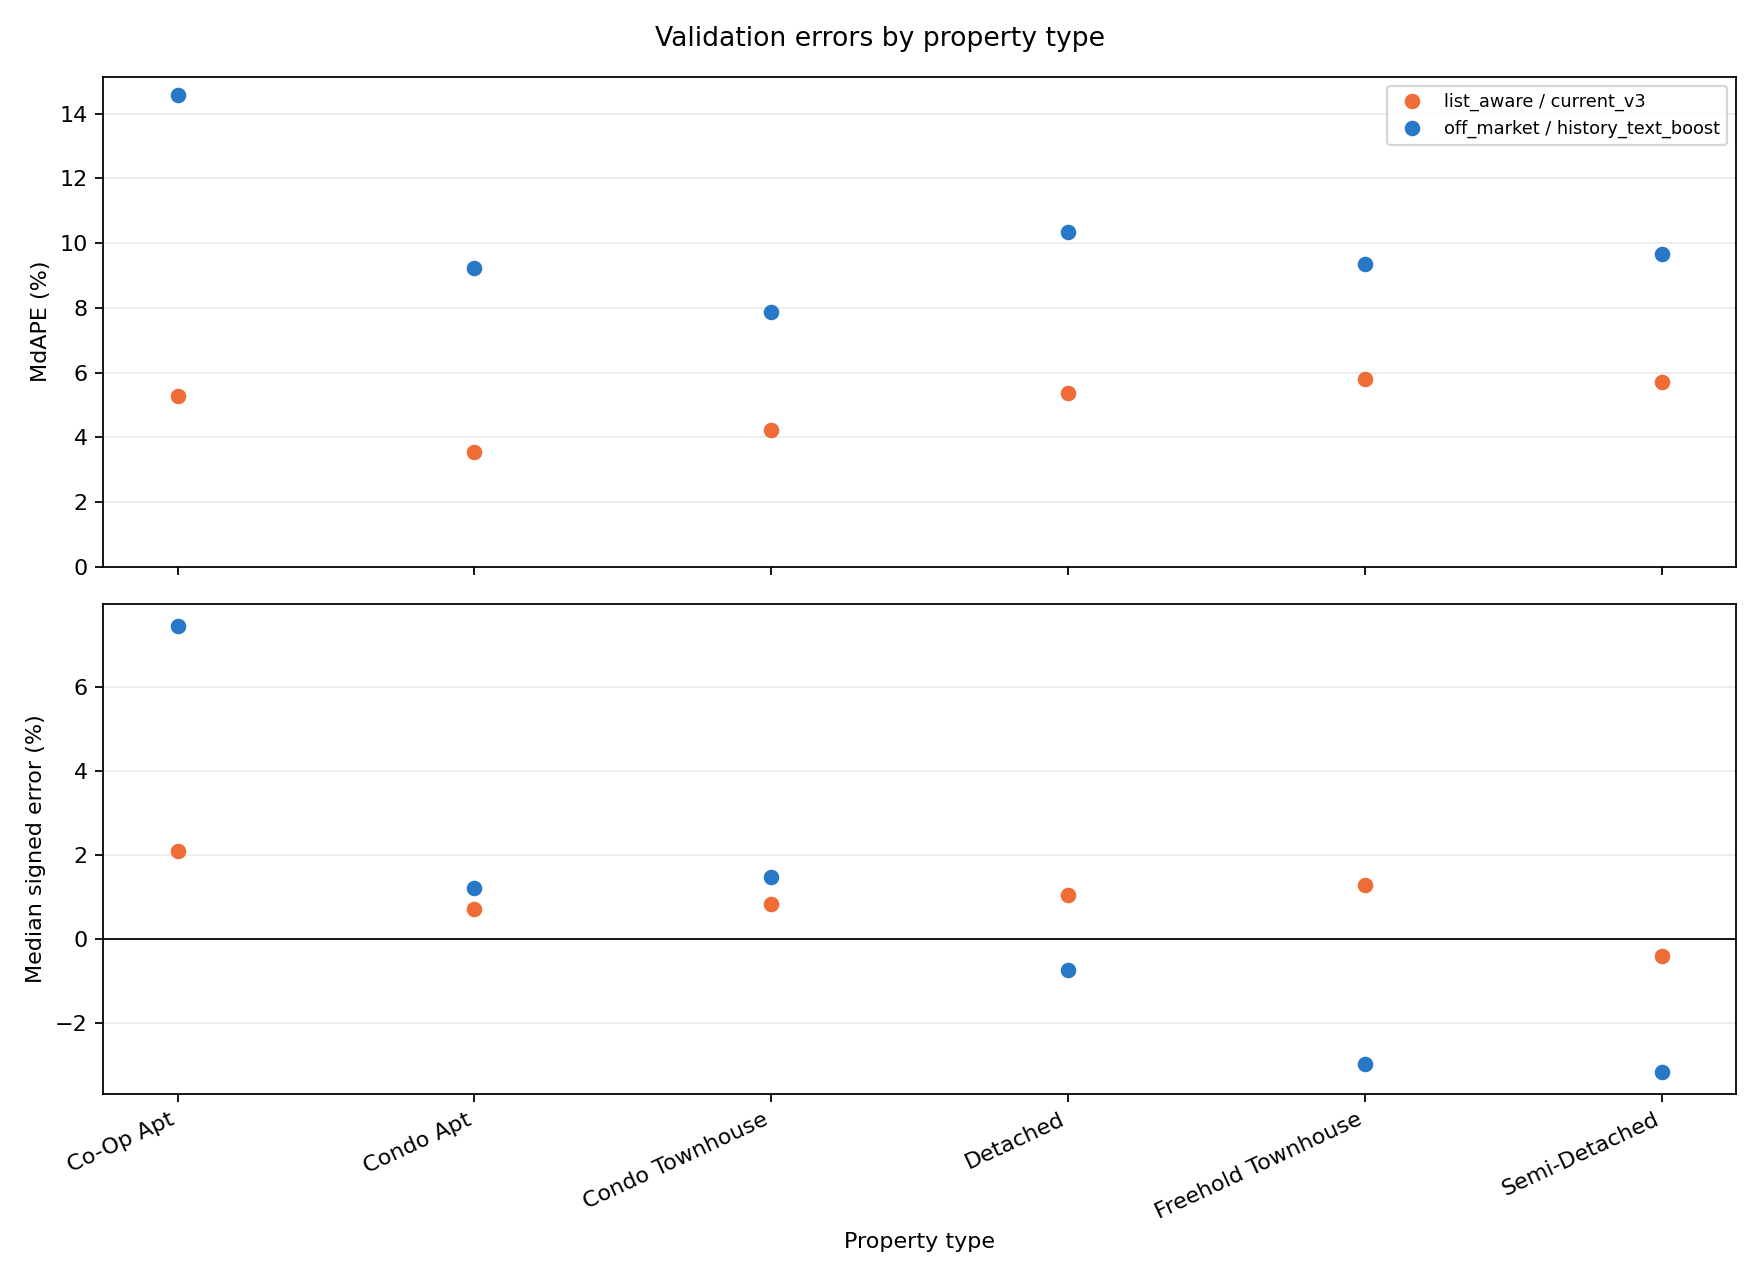

Data behind this chart, as committed beside it:
model, track, house_type_name, n, MdAPE_pct, MAPE_pct, median_signed_error_pct, overprediction_pct, error_q25_pct, error_q75_pct, median_sold_price, min_sold_price, max_sold_price
current_v3, list_aware, Co-Op Apt, 48, 5.273, 5.34, 2.077, 64.58, 2.715, 6.382, 571400, 309900, 5816500
current_v3, list_aware, Condo Apt, 4843, 3.547, 4.176, 0.7003, 56.04, 1.681, 5.922, 563700, 226200, 4930400
current_v3, list_aware, Condo Townhouse, 616, 4.228, 5.299, 0.825, 55.19, 2.025, 7.577, 699550, 369400, 3187500
current_v3, list_aware, Detached, 3123, 5.373, 6.626, 1.032, 55.78, 2.47, 9.393, 1269100, 394300, 17035700
current_v3, list_aware, Freehold Townhouse, 405, 5.812, 6.912, 1.266, 56.79, 2.744, 10.04, 1104300, 581700, 4545400
current_v3, list_aware, Semi-Detached, 1034, 5.698, 6.889, -0.4235, 48.36, 2.639, 9.77, 1132750, 525000, 4602000
history_text_boost, off_market, Co-Op Apt, 48, 14.59, 22.09, 7.429, 60.42, 8.876, 25.63, 571400, 309900, 5816500
history_text_boost, off_market, Condo Apt, 4843, 9.221, 11.8, 1.21, 53.58, 4.262, 16.41, 563700, 226200, 4930400
history_text_boost, off_market, Condo Townhouse, 616, 7.885, 9.803, 1.473, 53.73, 3.766, 13.57, 699550, 369400, 3187500
history_text_boost, off_market, Detached, 3123, 10.35, 13.02, -0.7486, 48.03, 4.704, 18.02, 1269100, 394300, 17035700
history_text_boost, off_market, Freehold Townhouse, 405, 9.343, 11.5, -2.988, 41.73, 4.56, 16.81, 1104300, 581700, 4545400
history_text_boost, off_market, Semi-Detached, 1034, 9.679, 11.93, -3.168, 41.01, 4.784, 16.4, 1132750, 525000, 4602000
